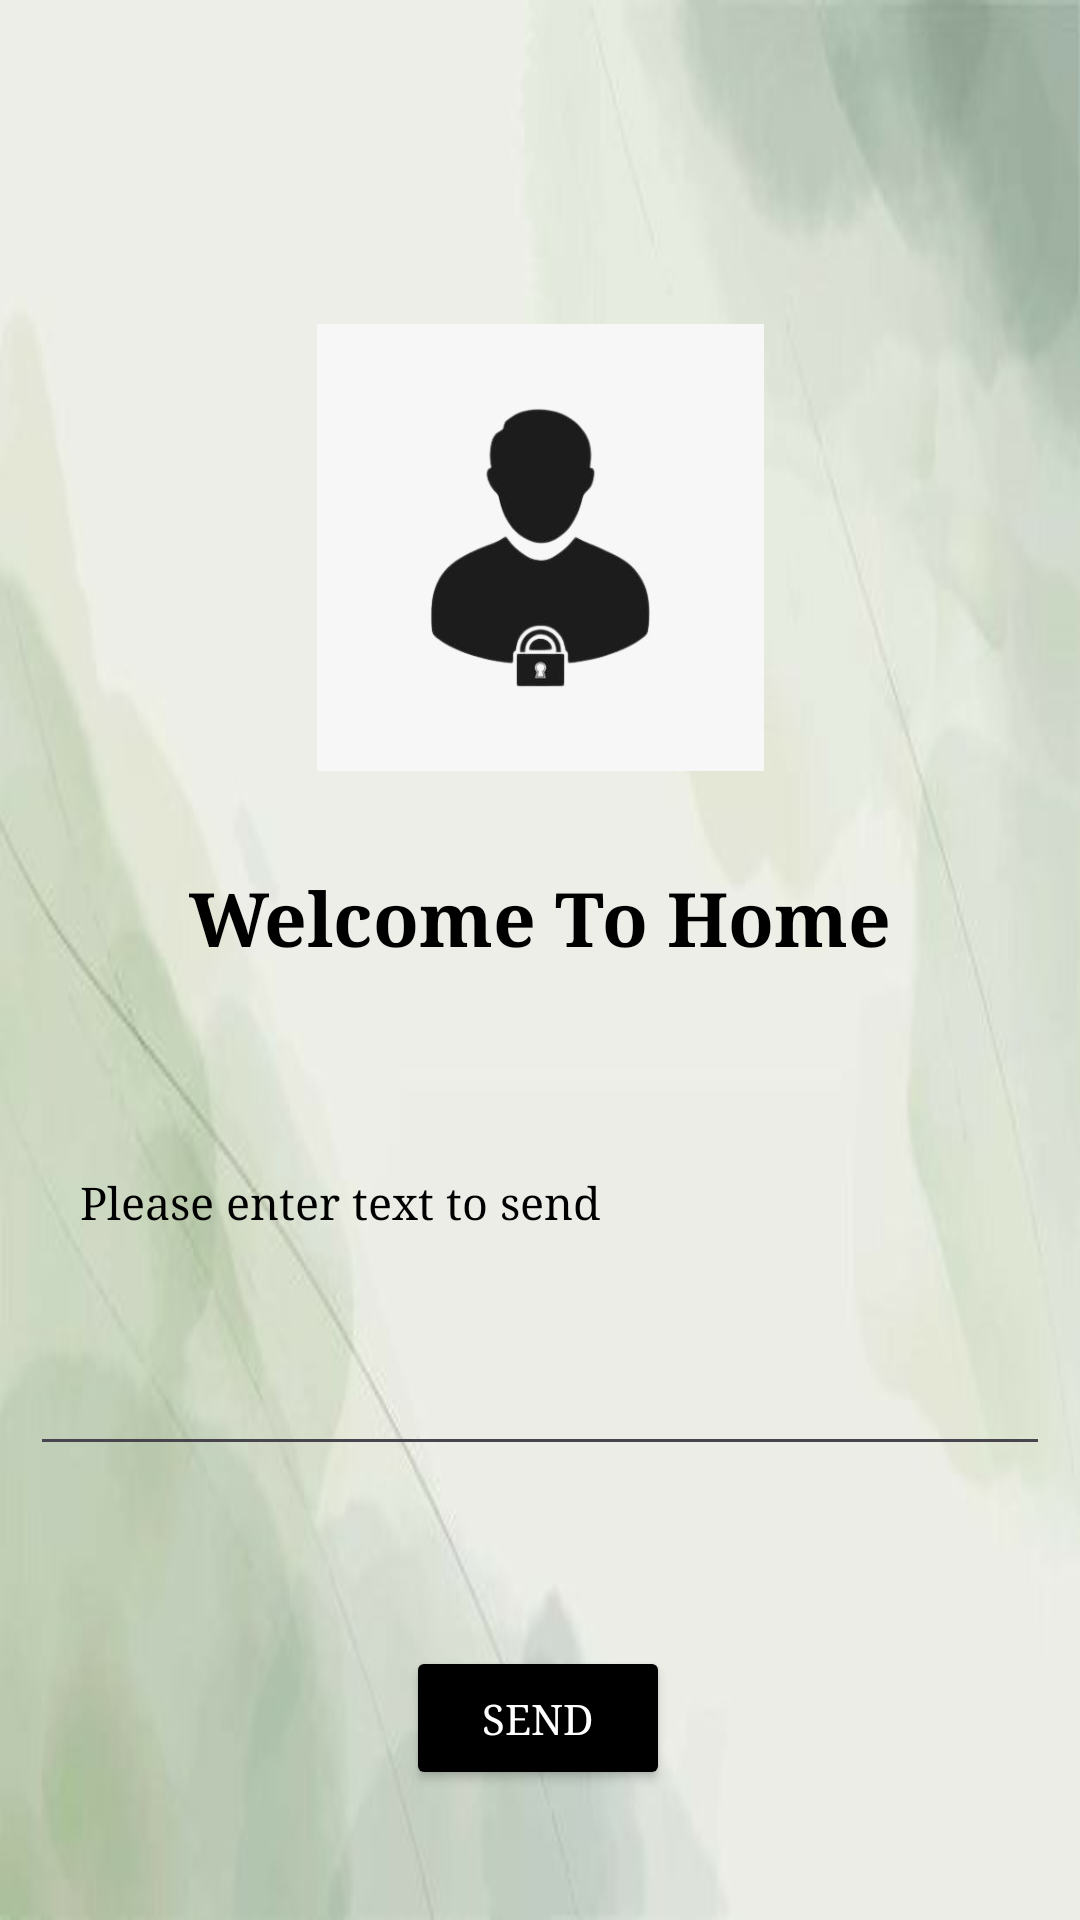

Layout XML and referenced resources for this Android screen:
<!-- AndroidManifest.xml: application theme Theme.TugasDea -->
<!-- res/layout/activity_home.xml -->
<?xml version="1.0" encoding="utf-8"?>
<androidx.constraintlayout.widget.ConstraintLayout xmlns:android="http://schemas.android.com/apk/res/android"
    xmlns:app="http://schemas.android.com/apk/res-auto"
    xmlns:tools="http://schemas.android.com/tools"
    android:id="@+id/main"
    android:layout_width="match_parent"
    android:layout_height="match_parent"
    android:background="@drawable/backround"
    tools:context=".HomeActivity">

    <ImageView
        android:id="@+id/imageView6"
        android:layout_width="159dp"
        android:layout_height="149dp"
        android:layout_marginTop="108dp"
        app:layout_constraintEnd_toEndOf="parent"
        app:layout_constraintStart_toStartOf="parent"
        app:layout_constraintTop_toTopOf="parent"
        app:srcCompat="@drawable/profilog" />

    <Button
        android:id="@+id/button2"
        android:layout_width="wrap_content"
        android:layout_height="wrap_content"
        android:layout_marginTop="60dp"
        android:backgroundTint="@color/black"
        android:fontFamily="times new roman"
        android:text="Send"
        android:textColor="@color/white"
        app:layout_constraintEnd_toEndOf="parent"
        app:layout_constraintHorizontal_bias="0.498"
        app:layout_constraintStart_toStartOf="parent"
        app:layout_constraintTop_toBottomOf="@+id/multiAutoCompleteTextView" />

    <TextView
        android:id="@+id/textView"
        android:layout_width="wrap_content"
        android:layout_height="wrap_content"
        android:layout_marginTop="32dp"
        android:fontFamily="times new roman"
        android:text="Welcome To Home"
        android:textColor="@color/black"
        android:textSize="25sp"
        android:textStyle="bold"
        app:layout_constraintEnd_toEndOf="parent"
        app:layout_constraintStart_toStartOf="parent"
        app:layout_constraintTop_toBottomOf="@+id/imageView6" />

    <MultiAutoCompleteTextView
        android:id="@+id/multiAutoCompleteTextView"
        android:layout_width="340dp"
        android:layout_height="70dp"
        android:layout_marginTop="96dp"
        android:hint=" "
        android:textColor="@color/black"
        app:layout_constraintEnd_toEndOf="parent"
        app:layout_constraintStart_toStartOf="parent"
        app:layout_constraintTop_toBottomOf="@+id/textView" />

    <TextView
        android:id="@+id/textView8"
        android:layout_width="wrap_content"
        android:layout_height="wrap_content"
        android:layout_marginTop="68dp"
        android:fontFamily="times new roman"
        android:text="Please enter text to send"
        android:textColor="@color/black"
        android:textSize="15sp"
        app:layout_constraintEnd_toEndOf="parent"
        app:layout_constraintHorizontal_bias="0.144"
        app:layout_constraintStart_toStartOf="parent"
        app:layout_constraintTop_toBottomOf="@+id/textView"/>


</androidx.constraintlayout.widget.ConstraintLayout>
<!-- resources referenced by this layout -->
<resources>
  <!-- drawable backround: jpg bitmap (drawable, 10920 bytes) -->
  <!-- drawable profilog: jpg bitmap (drawable, 9531 bytes) -->
  <style name="Theme.TugasDea" parent="Base.Theme.TugasDea" />
  <style name="Base.Theme.TugasDea" parent="Theme.Material3.DayNight.NoActionBar">
          
          
      </style>
  <!-- not gathered from this repository: default colours our renderer supplied (Android Studio template values) -->
  <color name="black">#FF000000</color>
  <color name="white">#FFFFFFFF</color>
</resources>
